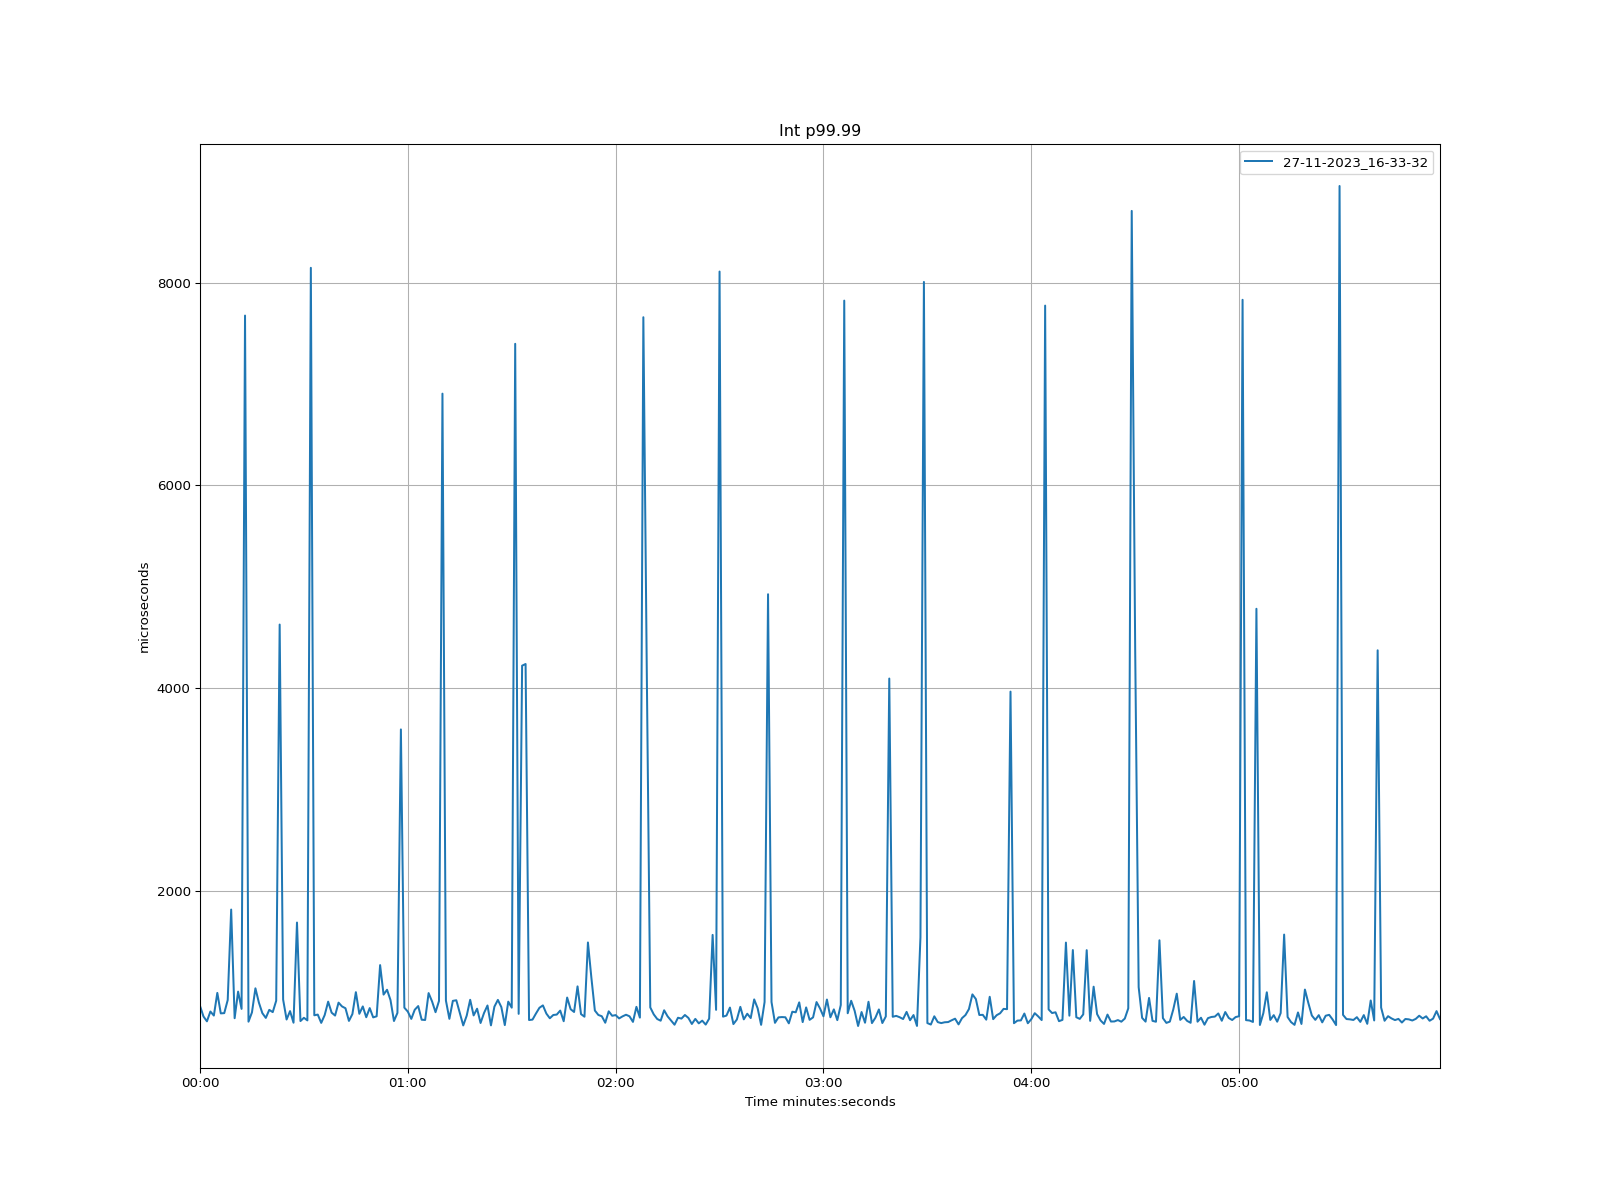

The table this chart was drawn from, first rows:
time, 27-11-2023_16-33-32
1970-01-01 00:00:00, 867.3
1970-01-01 00:00:01, 763.4
1970-01-01 00:00:02, 715.3
1970-01-01 00:00:03, 812
1970-01-01 00:00:04, 772.1
1970-01-01 00:00:05, 995.8
1970-01-01 00:00:06, 793.6
1970-01-01 00:00:07, 796.2
1970-01-01 00:00:08, 925.2
1970-01-01 00:00:09, 1818
1970-01-01 00:00:10, 746
1970-01-01 00:00:11, 1009
1970-01-01 00:00:12, 838.1
1970-01-01 00:00:13, 7676
1970-01-01 00:00:14, 711.7
1970-01-01 00:00:15, 803.3
1970-01-01 00:00:16, 1041
1970-01-01 00:00:17, 900.1
1970-01-01 00:00:18, 796.2
1970-01-01 00:00:19, 749.1
1970-01-01 00:00:20, 828.4
1970-01-01 00:00:21, 805.9
1970-01-01 00:00:22, 918.5
1970-01-01 00:00:23, 4628
1970-01-01 00:00:24, 929.8
1970-01-01 00:00:25, 733.2
1970-01-01 00:00:26, 816.1
1970-01-01 00:00:27, 701.4
1970-01-01 00:00:28, 1690
1970-01-01 00:00:29, 717.8
1970-01-01 00:00:30, 750.1
1970-01-01 00:00:31, 724.5
1970-01-01 00:00:32, 8147
1970-01-01 00:00:33, 774.7
1970-01-01 00:00:34, 781.8
1970-01-01 00:00:35, 699.9
1970-01-01 00:00:36, 777.2
1970-01-01 00:00:37, 909.3
1970-01-01 00:00:38, 800.8
1970-01-01 00:00:39, 772.1
1970-01-01 00:00:40, 899.6
1970-01-01 00:00:41, 862.2
1970-01-01 00:00:42, 844.3
1970-01-01 00:00:43, 719.4
1970-01-01 00:00:44, 786.9
1970-01-01 00:00:45, 1003
1970-01-01 00:00:46, 789.5
1970-01-01 00:00:47, 862.2
1970-01-01 00:00:48, 755.7
1970-01-01 00:00:49, 845.8
1970-01-01 00:00:50, 754.2
1970-01-01 00:00:51, 764.9
1970-01-01 00:00:52, 1270
1970-01-01 00:00:53, 978.9
1970-01-01 00:00:54, 1027
1970-01-01 00:00:55, 924.7
1970-01-01 00:00:56, 718.3
1970-01-01 00:00:57, 798.2
1970-01-01 00:00:58, 3594
1970-01-01 00:00:59, 849.9
... 299 more rows
